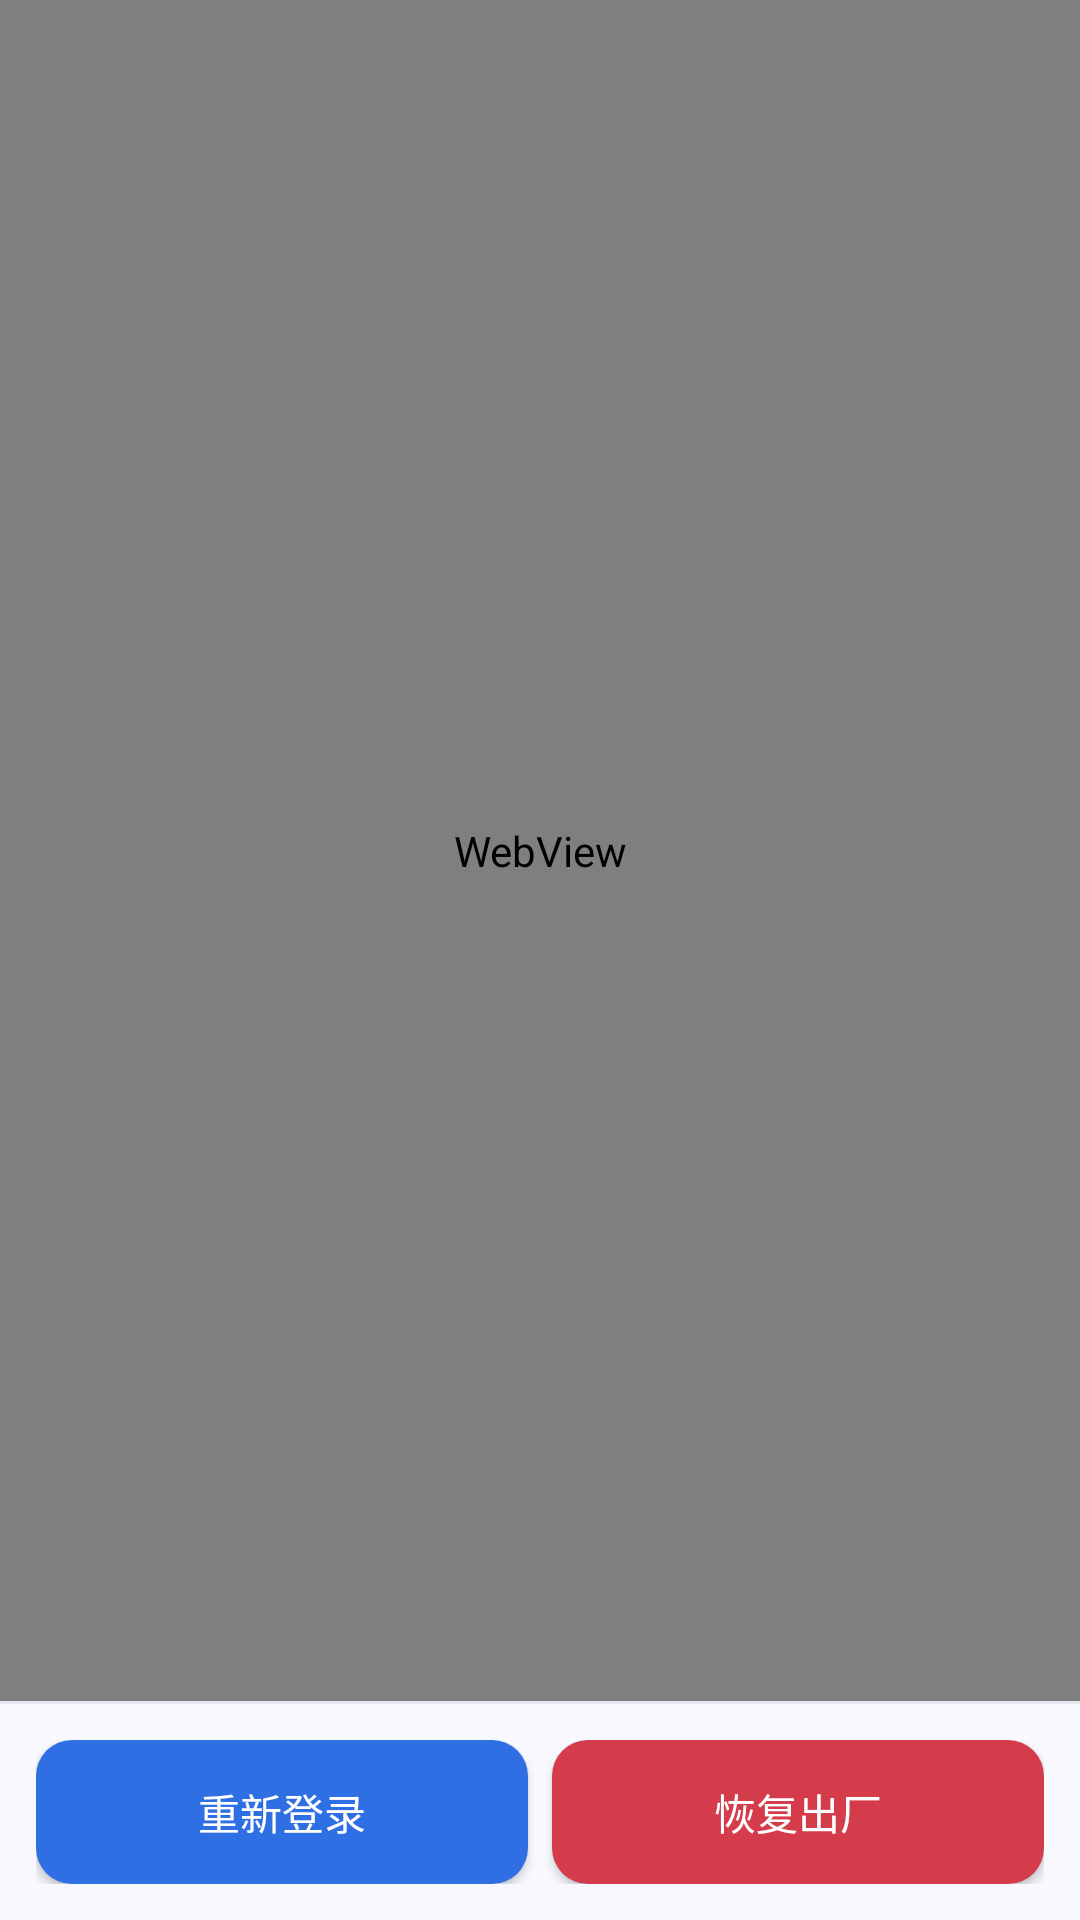

Write the Android layout XML for this screen, with the resource values it uses.
<!-- AndroidManifest.xml: application theme AppTheme -->
<!-- res/layout/page_web.xml -->
<?xml version="1.0" encoding="utf-8"?>
<LinearLayout xmlns:android="http://schemas.android.com/apk/res/android"
    android:layout_width="match_parent"
    android:layout_height="match_parent"
    android:orientation="vertical">

    <ProgressBar
        android:id="@+id/progress"
        style="?android:attr/progressBarStyleHorizontal"
        android:layout_width="match_parent"
        android:layout_height="3dp"
        android:indeterminate="true"
        android:visibility="gone" />

    <WebView
        android:id="@+id/webview"
        android:layout_width="match_parent"
        android:layout_height="0dp"
        android:layout_weight="1" />

    <View
        android:layout_width="match_parent"
        android:layout_height="1dp"
        android:background="@color/divider" />

    <LinearLayout
        android:layout_width="match_parent"
        android:layout_height="wrap_content"
        android:orientation="horizontal"
        android:padding="12dp">

        <Button
            android:id="@+id/btn_religin"
            android:layout_width="0dp"
            android:layout_height="wrap_content"
            android:layout_weight="1"
            android:background="@drawable/bg_button"
            android:text="重新登录"
            android:textAllCaps="false"
            android:textColor="#FFFFFFFF" />

        <Button
            android:id="@+id/btn_web_factory"
            android:layout_width="0dp"
            android:layout_height="wrap_content"
            android:layout_weight="1"
            android:layout_marginStart="8dp"
            android:background="@drawable/bg_button_danger"
            android:text="恢复出厂"
            android:textAllCaps="false"
            android:textColor="#FFFFFFFF" />
    </LinearLayout>
</LinearLayout>
<!-- resources referenced by this layout -->
<resources>
  <color name="divider">#E3E8F2</color>
  <!-- drawable bg_button (drawable) -->
  <?xml version="1.0" encoding="utf-8"?>
  <selector xmlns:android="http://schemas.android.com/apk/res/android">
      <item android:state_pressed="true">
          <shape android:shape="rectangle">
              <solid android:color="#255FBF" />
              <corners android:radius="12dp" />
          </shape>
      </item>
      <item>
          <shape android:shape="rectangle">
              <solid android:color="@color/primary" />
              <corners android:radius="12dp" />
          </shape>
      </item>
  </selector>
  <!-- drawable bg_button_danger (drawable) -->
  <?xml version="1.0" encoding="utf-8"?>
  <selector xmlns:android="http://schemas.android.com/apk/res/android">
      <item android:state_pressed="true">
          <shape android:shape="rectangle">
              <solid android:color="#B62F3E" />
              <corners android:radius="12dp" />
          </shape>
      </item>
      <item>
          <shape android:shape="rectangle">
              <solid android:color="@color/danger" />
              <corners android:radius="12dp" />
          </shape>
      </item>
  </selector>
  <style name="AppTheme" parent="@android:style/Theme.Material.Light.NoActionBar">
          <item name="android:windowBackground">@color/window_bg</item>
          <item name="android:colorAccent">@color/primary</item>
          <item name="android:colorControlActivated">@color/primary</item>
          <item name="android:textColorPrimary">@color/text_primary</item>
          <item name="android:textColorSecondary">@color/text_muted</item>
      </style>
  <color name="primary">#2F6FE4</color>
  <color name="danger">#D43B4B</color>
  <color name="window_bg">#F7F9FF</color>
  <color name="text_primary">#16213E</color>
  <color name="text_muted">#5C6885</color>
</resources>
